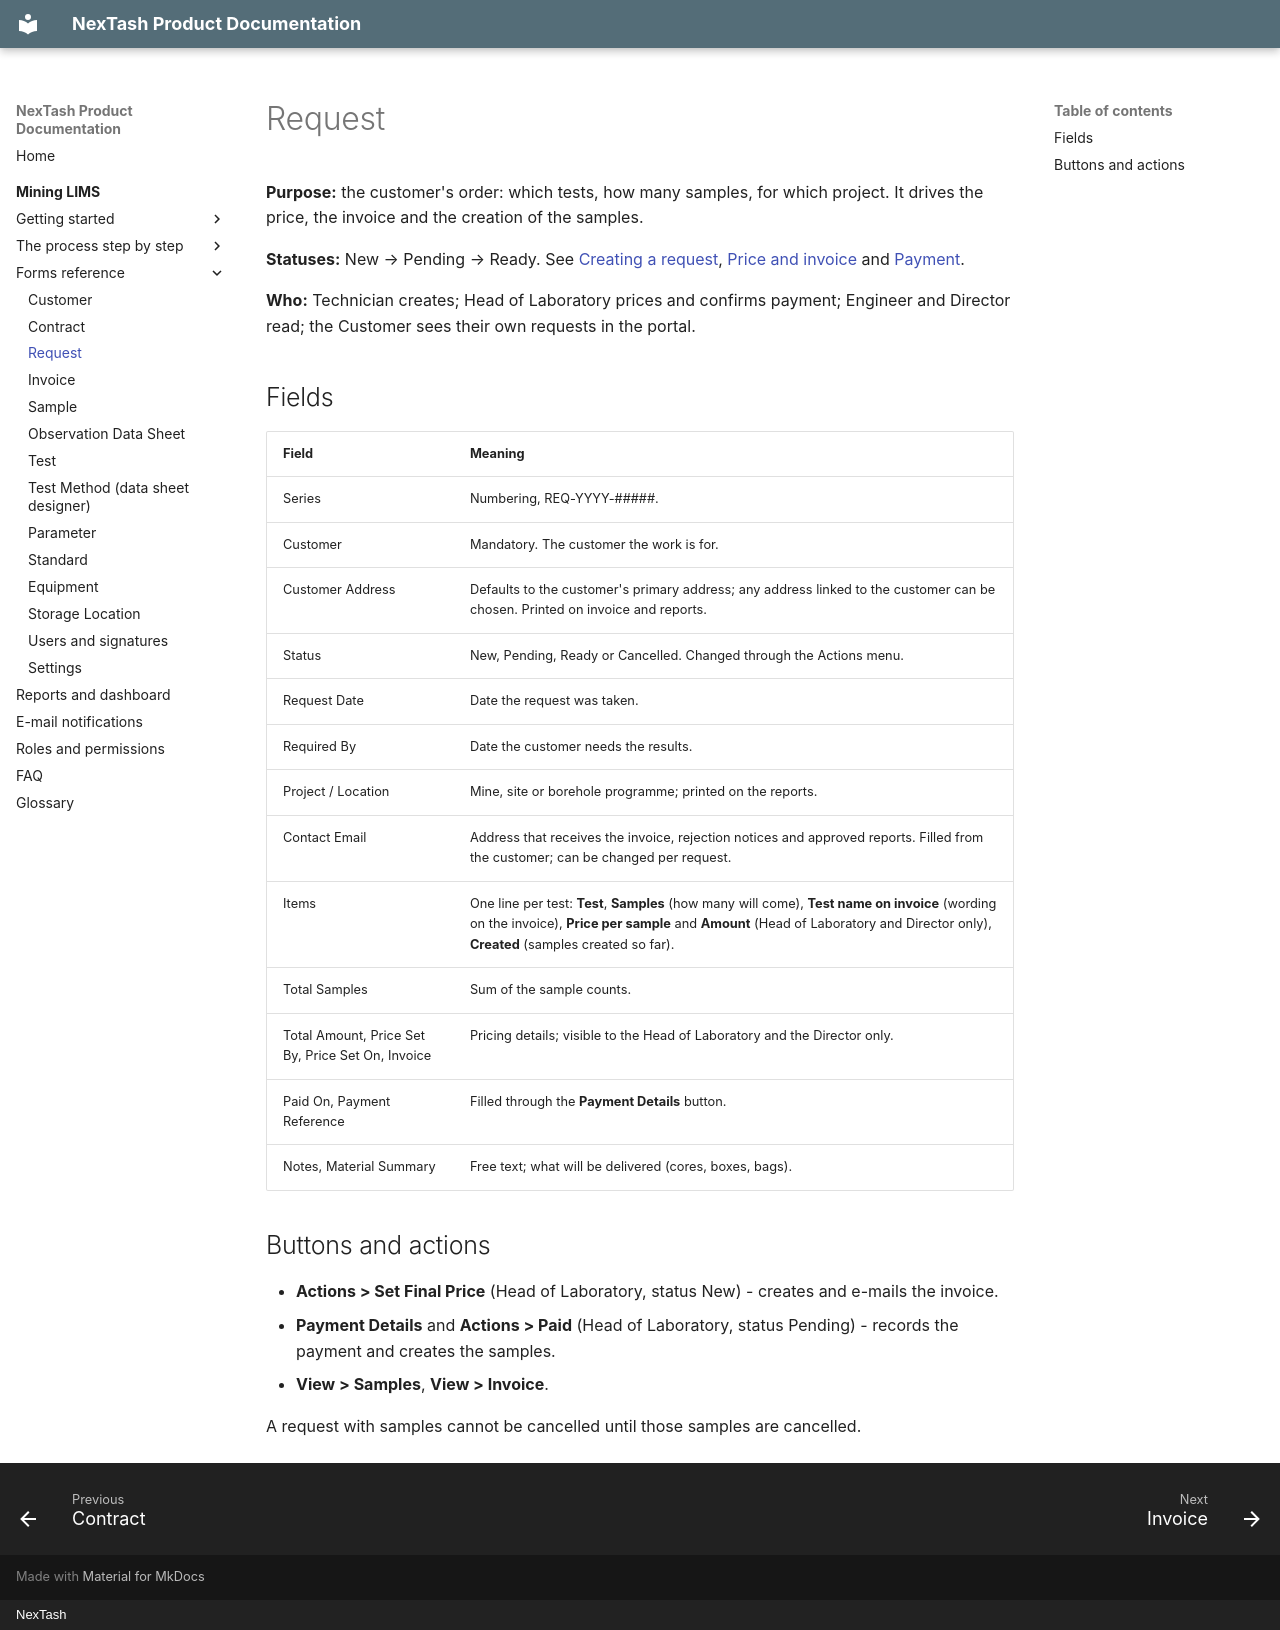

repository: NexTash/mining_lims_docs · page: mining-lims/modules/request/index.html · generator: mkdocs · copyright: NexTash

# Request

**Purpose:** the customer's order: which tests, how many samples, for which project. It
drives the price, the invoice and the creation of the samples.

**Statuses:** New → Pending → Ready. See [Creating a request](../process/01-request.md),
[Price and invoice](../process/02-pricing-and-invoice.md) and [Payment](../process/03-payment.md).

**Who:** Technician creates; Head of Laboratory prices and confirms payment; Engineer and
Director read; the Customer sees their own requests in the portal.

## Fields

| Field | Meaning |
| --- | --- |
| Series | Numbering, REQ-YYYY-#####. |
| Customer | Mandatory. The customer the work is for. |
| Customer Address | Defaults to the customer's primary address; any address linked to the customer can be chosen. Printed on invoice and reports. |
| Status | New, Pending, Ready or Cancelled. Changed through the Actions menu. |
| Request Date | Date the request was taken. |
| Required By | Date the customer needs the results. |
| Project / Location | Mine, site or borehole programme; printed on the reports. |
| Contact Email | Address that receives the invoice, rejection notices and approved reports. Filled from the customer; can be changed per request. |
| Items | One line per test: **Test**, **Samples** (how many will come), **Test name on invoice** (wording on the invoice), **Price per sample** and **Amount** (Head of Laboratory and Director only), **Created** (samples created so far). |
| Total Samples | Sum of the sample counts. |
| Total Amount, Price Set By, Price Set On, Invoice | Pricing details; visible to the Head of Laboratory and the Director only. |
| Paid On, Payment Reference | Filled through the **Payment Details** button. |
| Notes, Material Summary | Free text; what will be delivered (cores, boxes, bags). |

## Buttons and actions

- **Actions > Set Final Price** (Head of Laboratory, status New) - creates and e-mails the invoice.
- **Payment Details** and **Actions > Paid** (Head of Laboratory, status Pending) - records the payment and creates the samples.
- **View > Samples**, **View > Invoice**.

A request with samples cannot be cancelled until those samples are cancelled.
